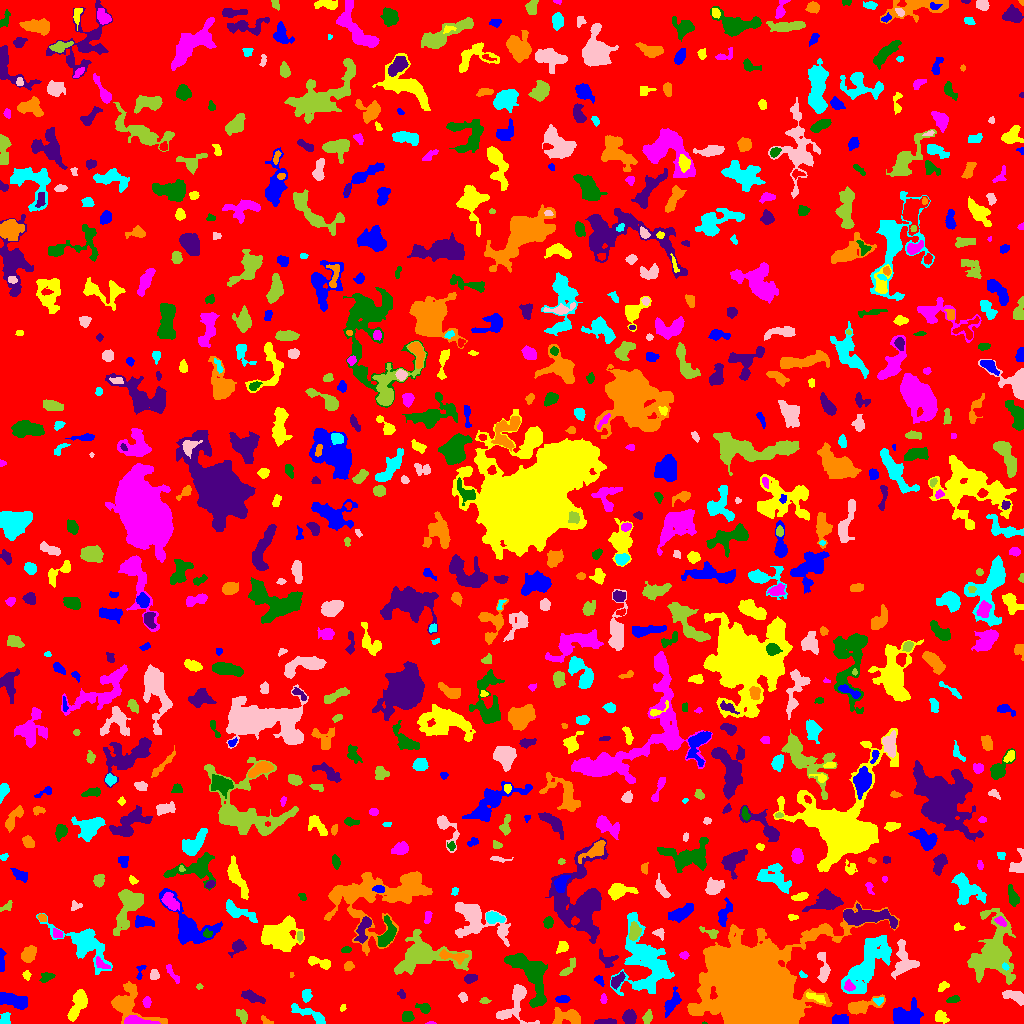

Values plotted in this chart, from the file beside it:
ID, X, Y, A, B, theta, total_flux, mu_max, mu_median, mu_mean, R_fwhm, R_e, R10, R90, x_start, x_end, y_start, y_end, area, greylevel
0, 513.6, 512.8, 300, 295.9, 1.097, 1070844, 21.0, 1.0, 1.36, 8.849, 220.8, 84.05, 372.3, 0, 1023, 0, 1023, 787484, 1.36
1, 906.8, 7.847, 7.59, 4.897, 0.08524, 2196, 10.0, 4.0, 4.491, 8.686, 6.864, 2.706, 10.62, 893, 923, 0, 26, 489, 7.491
2, 940.9, 7.135, 3.39, 2.369, -0.57, 192.0, 4.0, 1.0, 1.371, 4.478, 3.432, 1.262, 5.323, 935, 949, 0, 13, 140, 5.371
3, 430.7, 0.3448, 2.53, 0.5039, 0.03243, 58.0, 6.0, 2.0, 2.231, 1.871, 1.382, 0.0, 2.257, 425, 436, 0, 2, 26, 6.231
4, 704.5, 0.3333, 0.7638, 0.4714, 7.870627227304e-14, 12.0, 3.0, 0.5, 1.0, 1.128, 0.5642, 0.0, 1.128, 702, 707, 0, 2, 12, 7.0
5, 605.7, 1.387, 5.264, 1.238, 0.01963, 354.0, 6.0, 3.0, 3.161, 4.687, 3.141, 1.262, 4.853, 594, 616, 0, 5, 112, 7.161
6, 266.5, 2.204, 3.078, 1.411, -0.6096, 142.0, 7.0, 2.0, 2.119, 1.954, 2.185, 0.7979, 3.742, 261, 273, 0, 8, 67, 6.119
7, 4.549, 4.239, 3.483, 2.352, 1.083, 213.0, 4.0, 2.0, 1.919, 4.514, 3.192, 1.262, 5.171, 0, 10, 0, 11, 111, 5.919
8, 517.6, 24.39, 10.54, 6.019, 1.449, 1462, 15.0, 2.0, 3.424, 3.949, 5.262, 1.871, 9.739, 496, 539, 0, 39, 427, 6.424
9, 647.7, 6.313, 3.107, 1.828, 1.274, 265.0, 8.0, 2.0, 2.431, 2.877, 2.932, 0.9772, 4.754, 642, 652, 0, 14, 109, 7.431
10, 48.8, 2.949, 3.53, 1.917, -0.001183, 331.0, 5.0, 3.0, 2.669, 4.618, 3.385, 1.382, 5.14, 41, 57, 0, 7, 124, 6.669
11, 841.3, 3.541, 4.161, 2.405, -0.007299, 599.0, 9.0, 3.0, 3.84, 3.868, 3.656, 1.382, 6.024, 832, 848, 0, 9, 156, 6.84
12, 77.58, 18.93, 8.663, 3.206, 1.174, 1166, 7.0, 3.0, 3.177, 6.628, 5.971, 2.257, 9.39, 67, 87, 2, 34, 367, 6.177
13, 135.4, 2.242, 6.993, 1.873, -0.0638, 914.0, 11.0, 3.0, 4.502, 4.82, 3.909, 1.596, 6.507, 124, 160, 0, 8, 203, 11.5
14, 407.2, 6.677, 2.616, 2.476, 0.3706, 586.0, 12.0, 5.0, 4.883, 3.827, 3.241, 1.262, 5.14, 402, 414, 2, 12, 120, 7.883
15, 629, 6.202, 3.295, 2.991, -1.376, 918.0, 11.0, 5.0, 5.216, 4.951, 4.068, 1.596, 6.358, 622, 636, 0, 14, 176, 8.216
16, 569.2, 6.412, 7.01, 3.331, -0.01255, 796.0, 8.0, 2.0, 2.419, 4.983, 4.687, 1.784, 7.878, 552, 580, 0, 16, 329, 6.419
17, 309.8, 9.402, 11.38, 2.422, -0.4157, 729.0, 7.0, 2.0, 2.613, 4.478, 5.171, 1.871, 8.117, 291, 325, 0, 20, 279, 5.613
18, 502.9, 8.411, 2.601, 1.434, 0.3271, 219.0, 8.0, 2.0, 2.808, 3.038, 2.394, 0.7979, 3.909, 497, 509, 5, 12, 78, 9.808
19, 242, 7.962, 3.647, 2.29, -0.9472, 317.0, 5.0, 2.0, 2.536, 4.442, 3.656, 1.382, 5.528, 236, 247, 0, 14, 125, 5.536
20, 1022, 11.5, 0.9574, 0.9286, -0.0, 30.0, 4.0, 2.0, 1.875, 1.784, 1.128, 0.0, 1.784, 1020, 1023, 9, 14, 16, 8.875
21, 11.92, 23.21, 8.365, 3.154, -0.2605, 1648, 10.0, 4.0, 4.682, 7.159, 5.997, 2.394, 9.39, 0, 27, 14, 31, 352, 6.682
22, 342.6, 15.43, 1.845, 1.17, 0.8568, 42.0, 3.0, 1.0, 1.05, 1.784, 1.693, 0.5642, 2.821, 340, 346, 12, 19, 40, 5.05
23, 146.7, 21.47, 2.838, 1.864, 1.515, 266.0, 7.0, 3.0, 3.167, 3.192, 2.985, 1.128, 4.514, 142, 151, 16, 27, 84, 6.167
24, 424, 15.16, 2.773, 1.923, -0.386, 212.0, 7.0, 1.0, 1.812, 2.459, 2.764, 0.9772, 4.583, 415, 430, 10, 20, 117, 5.812
25, 251.2, 27.11, 5.019, 1.853, -0.3127, 311.0, 5.0, 1.0, 1.532, 4.107, 3.7, 1.382, 5.971, 241, 265, 20, 34, 203, 5.532
26, 861.4, 17.17, 9.356, 3.123, 0.264, 1592, 11.0, 4.0, 4.81, 6.024, 5.726, 2.257, 9.115, 848, 885, 9, 29, 331, 6.81
27, 878.6, 22.61, 2.429, 1.832, 0.1246, 121.0, 4.0, 2.0, 1.779, 3.613, 2.646, 0.9772, 4.068, 873, 883, 18, 26, 68, 7.779
28, 462.7, 26.51, 2.5, 1.862, -1.125, 147.0, 4.0, 2.0, 1.934, 3.785, 2.646, 0.9772, 4.334, 458, 467, 21, 31, 76, 5.934
29, 484.6, 22.7, 2.625, 1.493, -0.005611, 106.0, 3.0, 2.0, 1.797, 3.478, 2.585, 0.9772, 3.868, 479, 491, 20, 26, 59, 4.797
30, 166.6, 17.73, 5.166, 3.252, 0.1827, 288.0, 5.0, 2.0, 1.846, 3.192, 3.785, 1.262, 6.308, 160, 181, 9, 26, 156, 5.846
31, 562.6, 24.22, 3.101, 1.605, 0.01228, 237.0, 6.0, 2.0, 2.37, 3.909, 2.877, 1.128, 4.478, 555, 570, 21, 28, 100, 6.37
32, 816.3, 25.96, 5.265, 1.768, -0.3532, 188.0, 3.0, 1.0, 1.435, 4.549, 3.742, 1.382, 5.614, 806, 825, 20, 31, 131, 8.435
33, 603.5, 24.34, 2.448, 1.557, 1.558, 103.0, 3.0, 2.0, 1.717, 3.385, 2.585, 0.9772, 3.909, 600, 607, 20, 30, 60, 6.717
34, 953.2, 23.9, 3.08, 1.373, 0.2583, 97.0, 3.0, 1.0, 1.141, 2.985, 2.523, 0.9772, 4.068, 946, 960, 21, 28, 85, 5.141
35, 401.4, 29.26, 2.315, 1.657, -0.983, 181.0, 5.0, 3.0, 2.967, 3.338, 2.459, 0.9772, 3.827, 397, 405, 25, 34, 61, 5.967
36, 127.9, 19.4, 12.58, 7.404, -0.5225, 2768, 13.0, 3.0, 4.125, 6.358, 7.136, 2.585, 12.3, 111, 167, 0, 42, 671, 7.125
37, 306.4, 27.59, 2.999, 2.146, 1.469, 356.0, 7.0, 2.5, 3.123, 3.827, 3.141, 1.262, 5.14, 302, 312, 21, 34, 114, 6.123
38, 1015, 27.03, 5.641, 2.491, -0.3153, 704.0, 8.0, 3.0, 3.259, 5.293, 4.37, 1.693, 6.956, 1002, 1023, 18, 33, 216, 7.259
39, 199.2, 36.72, 1.532, 1.304, 0.06159, 92.0, 6.0, 2.0, 2.556, 2.326, 1.784, 0.5642, 2.821, 196, 203, 34, 40, 36, 8.556
40, 385.1, 37.64, 2.814, 2.116, -0.3703, 206.0, 5.0, 2.0, 2.02, 3.338, 3.038, 1.128, 4.918, 379, 391, 32, 42, 102, 6.02
41, 671.8, 19.82, 7.051, 2.68, 1.079, 505.0, 5.0, 2.0, 2.104, 5.171, 4.886, 1.871, 7.59, 664, 681, 6, 37, 240, 7.104
42, 942.9, 37.07, 3.14, 1.785, 0.7045, 148.0, 4.0, 2.0, 1.721, 3.949, 2.877, 1.128, 4.478, 938, 949, 32, 42, 86, 5.721
43, 849.1, 37.06, 2.603, 2.271, -0.9466, 230.0, 5.0, 2.0, 2.347, 3.523, 3.038, 1.128, 4.72, 844, 855, 32, 44, 98, 10.35
44, 45.9, 45.76, 3.02, 1.817, 0.4729, 135.0, 3.0, 1.0, 1.184, 3.478, 2.706, 1.128, 4.478, 39, 55, 41, 51, 114, 5.184
45, 469.9, 44.92, 3.018, 1.983, 0.2342, 219.0, 4.0, 2.0, 1.991, 4.618, 3.141, 1.262, 4.951, 464, 477, 40, 49, 110, 6.991
46, 291.5, 48.61, 1.209, 0.8832, -1.484, 41.0, 4.0, 1.5, 1.708, 1.954, 1.262, 0.5642, 2.111, 290, 294, 46, 51, 24, 5.708
47, 802.2, 48.95, 2.26, 1.366, -0.6172, 130.0, 6.0, 3.0, 2.889, 2.706, 2.034, 0.7979, 3.241, 799, 807, 46, 53, 45, 5.889
48, 823.8, 52.57, 6.94, 2.656, -1.538, 585.0, 6.0, 3.0, 2.925, 5.89, 4.442, 1.693, 6.979, 817, 830, 41, 71, 200, 5.925
49, 992.8, 70.06, 15.36, 10.18, 1.417, 9157, 20.0, 5.0, 5.691, 7.756, 11.82, 4.068, 19.71, 967, 1015, 39, 115, 1609, 7.691
50, 192.2, 59.96, 8.65, 6.254, -0.89, 1221, 9.0, 2.0, 2.956, 5.109, 5.781, 2.111, 9.657, 179, 212, 33, 70, 413, 5.956
51, 599.2, 43.26, 2.751, 1.714, -0.8355, 161.0, 4.0, 2.0, 2.118, 3.909, 2.646, 1.128, 4.184, 594, 604, 37, 48, 76, 7.118
52, 26.56, 48.38, 2.305, 1.89, -1.489, 178.0, 5.0, 3.0, 2.697, 3.29, 2.706, 0.9772, 4.107, 22, 31, 43, 53, 66, 5.697
53, 172.7, 49.36, 6.442, 1.536, -0.9819, 212.0, 3.0, 2.0, 1.812, 4.787, 3.568, 1.493, 5.47, 166, 179, 40, 59, 117, 4.812
54, 532.7, 47.41, 14.75, 6.843, -1.157, 3437, 12.0, 3.0, 3.973, 7.736, 8.686, 3.192, 14.23, 504, 547, 16, 70, 865, 6.973
55, 617.4, 43.24, 4.7, 2.244, 0.8672, 378.0, 4.0, 3.0, 2.503, 6.206, 4.146, 1.693, 6.077, 611, 625, 34, 52, 151, 7.503
56, 348.7, 57.45, 2.442, 2.122, 0.7248, 294.0, 6.0, 3.0, 3.459, 4.184, 2.877, 1.128, 4.514, 344, 354, 53, 62, 85, 6.459
57, 1005, 56.92, 1.615, 1.312, -0.6006, 88.0, 5.0, 2.0, 1.956, 2.257, 1.784, 0.5642, 2.932, 1002, 1009, 53, 61, 45, 13.96
58, 154.4, 48.4, 2.152, 1.973, 1.333, 263.0, 7.0, 2.0, 2.89, 3.192, 2.585, 0.9772, 4.146, 150, 159, 44, 54, 91, 6.89
59, 424, 68.46, 17.35, 8.067, -0.02165, 4363, 11.0, 3.0, 3.657, 8.5, 9.837, 3.7, 16.6, 394, 471, 49, 94, 1193, 6.657
... 797 more rows
